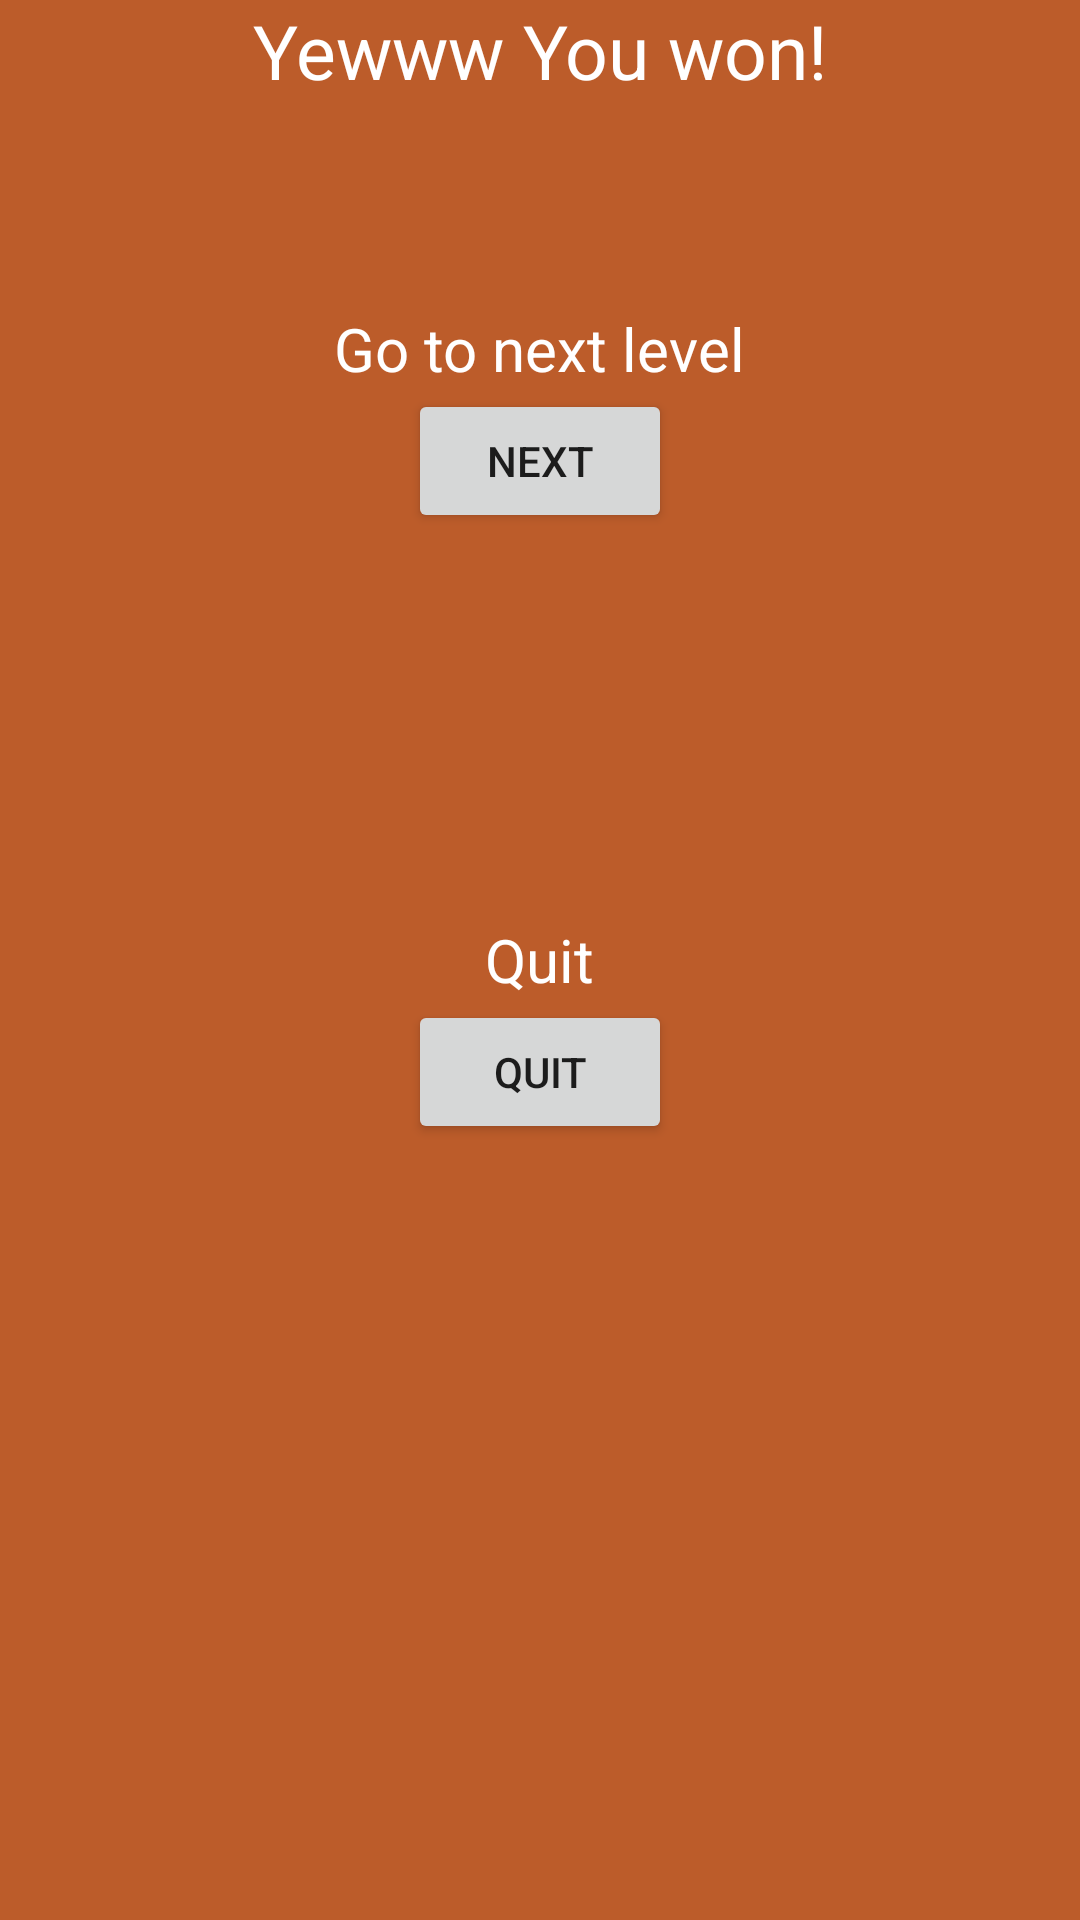

Android layout source for this screen:
<!-- AndroidManifest.xml: application theme AppTheme -->
<!-- res/layout/popwindow.xml -->
<?xml version="1.0" encoding="utf-8"?>
<RelativeLayout xmlns:android="http://schemas.android.com/apk/res/android"
    android:orientation="vertical" android:layout_width="match_parent"
    android:layout_height="match_parent"
    android:background="#bc5c2a">

    <TextView
        android:layout_width="match_parent"
        android:layout_height="wrap_content"
        android:textAppearance="?android:attr/textAppearanceLarge"
        android:text="Yewww You won!"
        android:id="@+id/textView"
        android:layout_gravity="center_horizontal"
        android:textAlignment="center"
        android:textColor="#ffffff"
        android:textSize="25dp"
        android:layout_alignParentTop="true"
        android:layout_alignParentLeft="true"
        android:layout_alignParentStart="true" />

    <TextView
        android:layout_width="wrap_content"
        android:layout_height="wrap_content"
        android:textAppearance="?android:attr/textAppearanceLarge"
        android:text="Go to next level"
        android:id="@+id/textView2"
        android:layout_below="@+id/textView"
        android:layout_centerHorizontal="true"
        android:layout_marginTop="69dp"
        android:textColor="#ffffff"
        android:textSize="20dp" />

    <Button
        android:layout_width="wrap_content"
        android:layout_height="wrap_content"
        android:text="Next"
        android:id="@+id/nextButtonPop"
        android:layout_below="@+id/textView2"
        android:layout_centerHorizontal="true" />

    <TextView
        android:layout_width="wrap_content"
        android:layout_height="wrap_content"
        android:textAppearance="?android:attr/textAppearanceLarge"
        android:text="Quit"
        android:id="@+id/textView3"
        android:layout_centerVertical="true"
        android:layout_centerHorizontal="true"
        android:textColor="#ffffff"
        android:textSize="20dp" />

    <Button
        android:layout_width="wrap_content"
        android:layout_height="wrap_content"
        android:text="Quit"
        android:id="@+id/quitButtonPop"
        android:layout_below="@+id/textView3"
        android:layout_centerHorizontal="true" />
</RelativeLayout>
<!-- resources referenced by this layout -->
<resources>
  <style name="AppTheme" parent="Theme.AppCompat.Light.DarkActionBar">
          
          <item name="colorPrimary">@color/colorPrimary</item>
          <item name="colorPrimaryDark">@color/colorPrimaryDark</item>
          <item name="colorAccent">@color/colorAccent</item>
  
      </style>
  <!-- not gathered from this repository: default colours our renderer supplied (Android Studio template values) -->
  <color name="colorPrimary">#FF6200EE</color>
  <color name="colorPrimaryDark">#FF3700B3</color>
  <color name="colorAccent">#FF03DAC5</color>
</resources>
